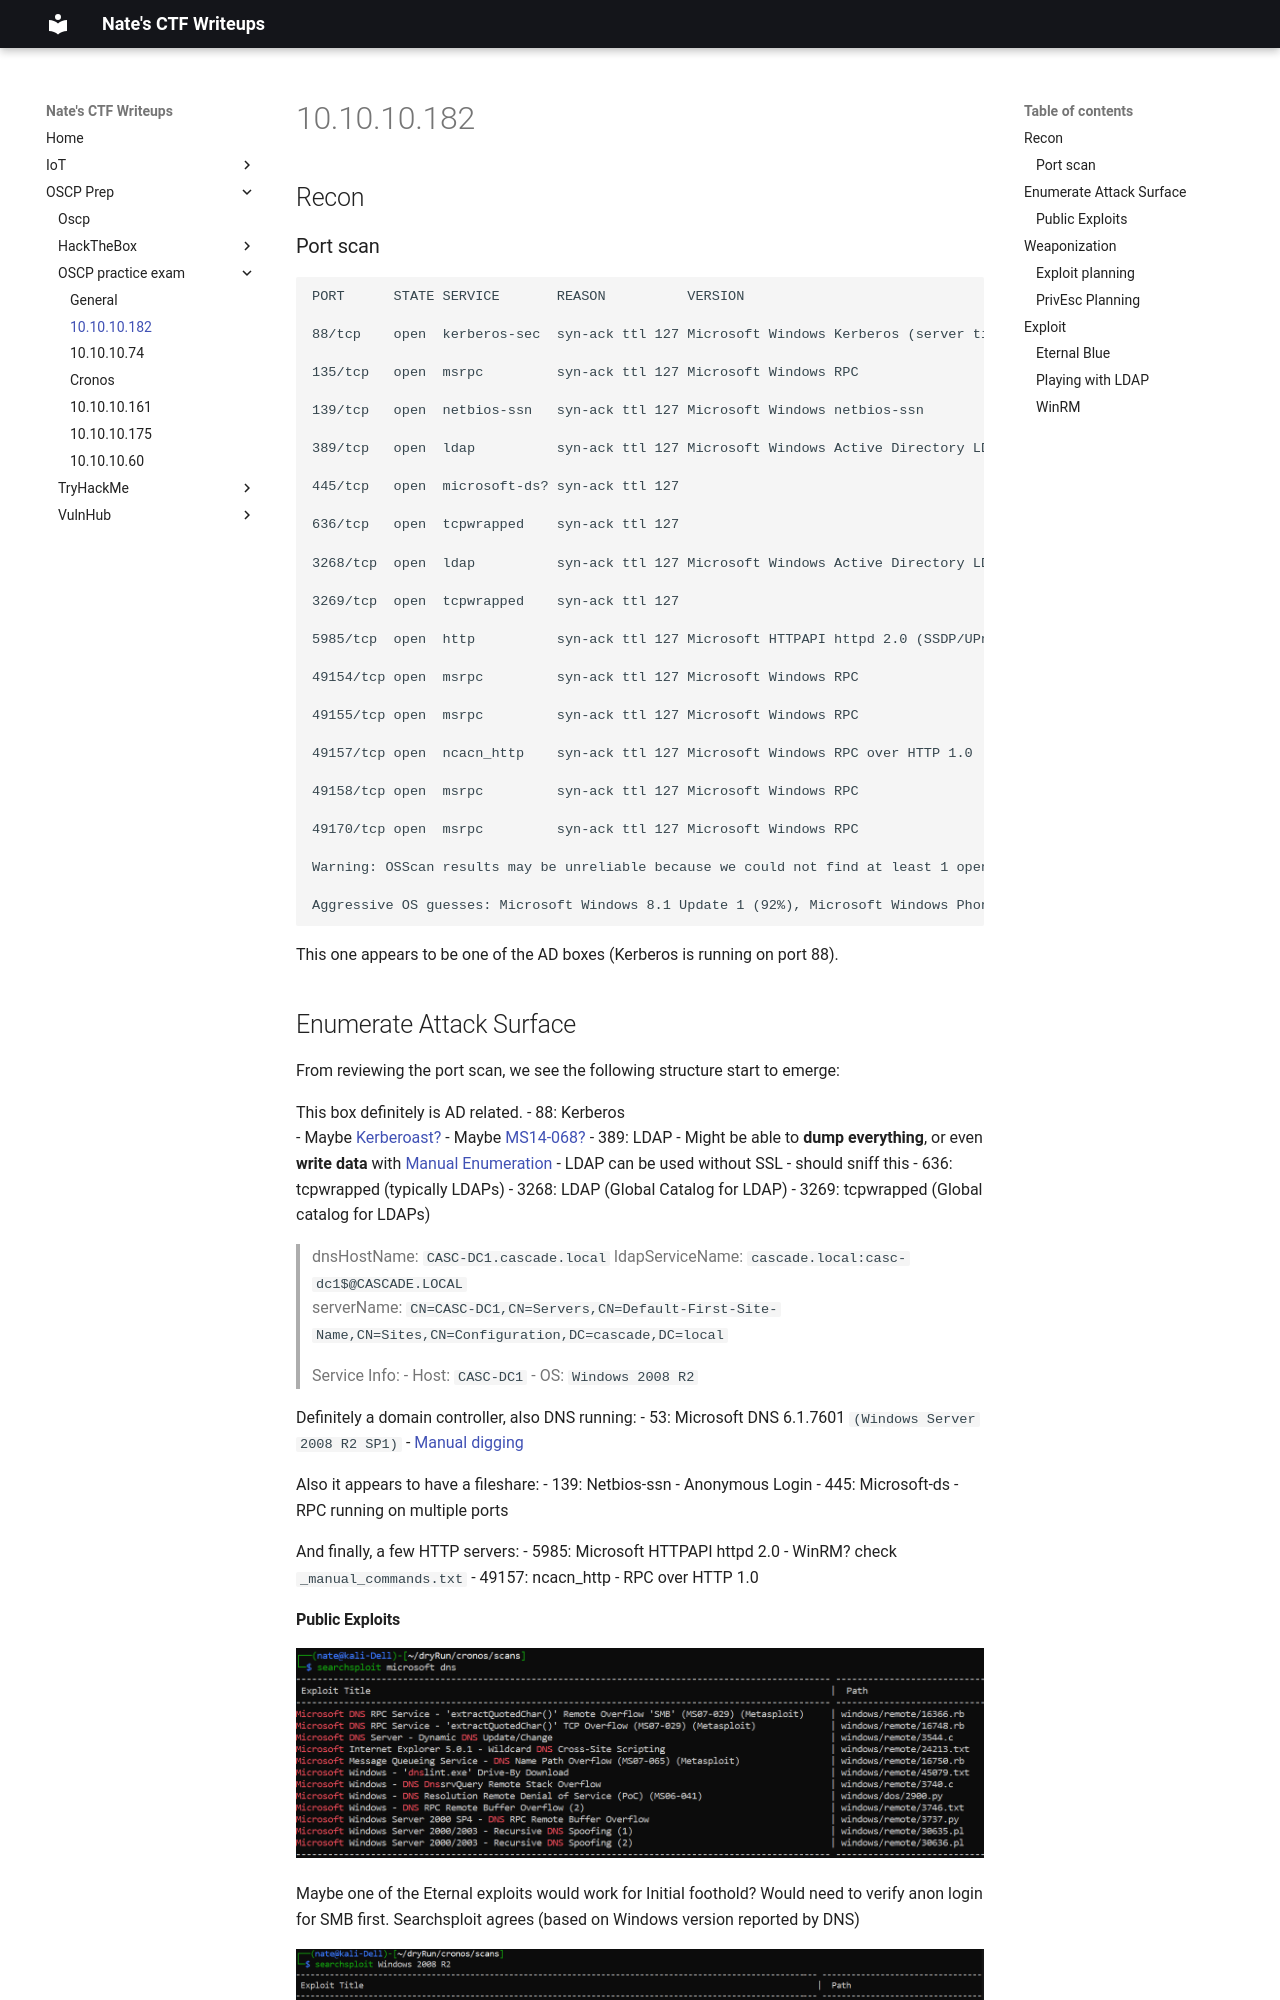

repository: nobodynate/nobodynate.github.io · page: OSCP-Prep/OSCP practice exam/1. Cascade/index.html · generator: mkdocs

# 10.10.10.182

## Recon

### Port scan

```text
PORT      STATE SERVICE       REASON          VERSION                                                                                                                        53/tcp    open  domain        syn-ack ttl 127 Microsoft DNS 6.1.7601 (1DB15D39) (Windows Server 2008 R2 SP1)                                                                 | dns-nsid:                                                                                                                                                                  |_  bind.version: Microsoft DNS 6.1.7601 (1DB15D39)                                                                                                                          

88/tcp    open  kerberos-sec  syn-ack ttl 127 Microsoft Windows Kerberos (server time: 2022-02-03 14:15:04Z)                                                                 

135/tcp   open  msrpc         syn-ack ttl 127 Microsoft Windows RPC                                                                                                          

139/tcp   open  netbios-ssn   syn-ack ttl 127 Microsoft Windows netbios-ssn                                                                                                  

389/tcp   open  ldap          syn-ack ttl 127 Microsoft Windows Active Directory LDAP (Domain: cascade.local, Site: Default-First-Site-Name)                                 

445/tcp   open  microsoft-ds? syn-ack ttl 127                                                                                                                                

636/tcp   open  tcpwrapped    syn-ack ttl 127                                                                                                                                

3268/tcp  open  ldap          syn-ack ttl 127 Microsoft Windows Active Directory LDAP (Domain: cascade.local, Site: Default-First-Site-Name)                                 

3269/tcp  open  tcpwrapped    syn-ack ttl 127                                                                                                                                

5985/tcp  open  http          syn-ack ttl 127 Microsoft HTTPAPI httpd 2.0 (SSDP/UPnP)                                                                                        |_http-server-header: Microsoft-HTTPAPI/2.0                                                                                                                                  |_http-title: Not Found                                                                                                                                                      

49154/tcp open  msrpc         syn-ack ttl 127 Microsoft Windows RPC                                                                                                          

49155/tcp open  msrpc         syn-ack ttl 127 Microsoft Windows RPC                                                                                                          

49157/tcp open  ncacn_http    syn-ack ttl 127 Microsoft Windows RPC over HTTP 1.0                                                                                            

49158/tcp open  msrpc         syn-ack ttl 127 Microsoft Windows RPC                                                                                                          

49170/tcp open  msrpc         syn-ack ttl 127 Microsoft Windows RPC
